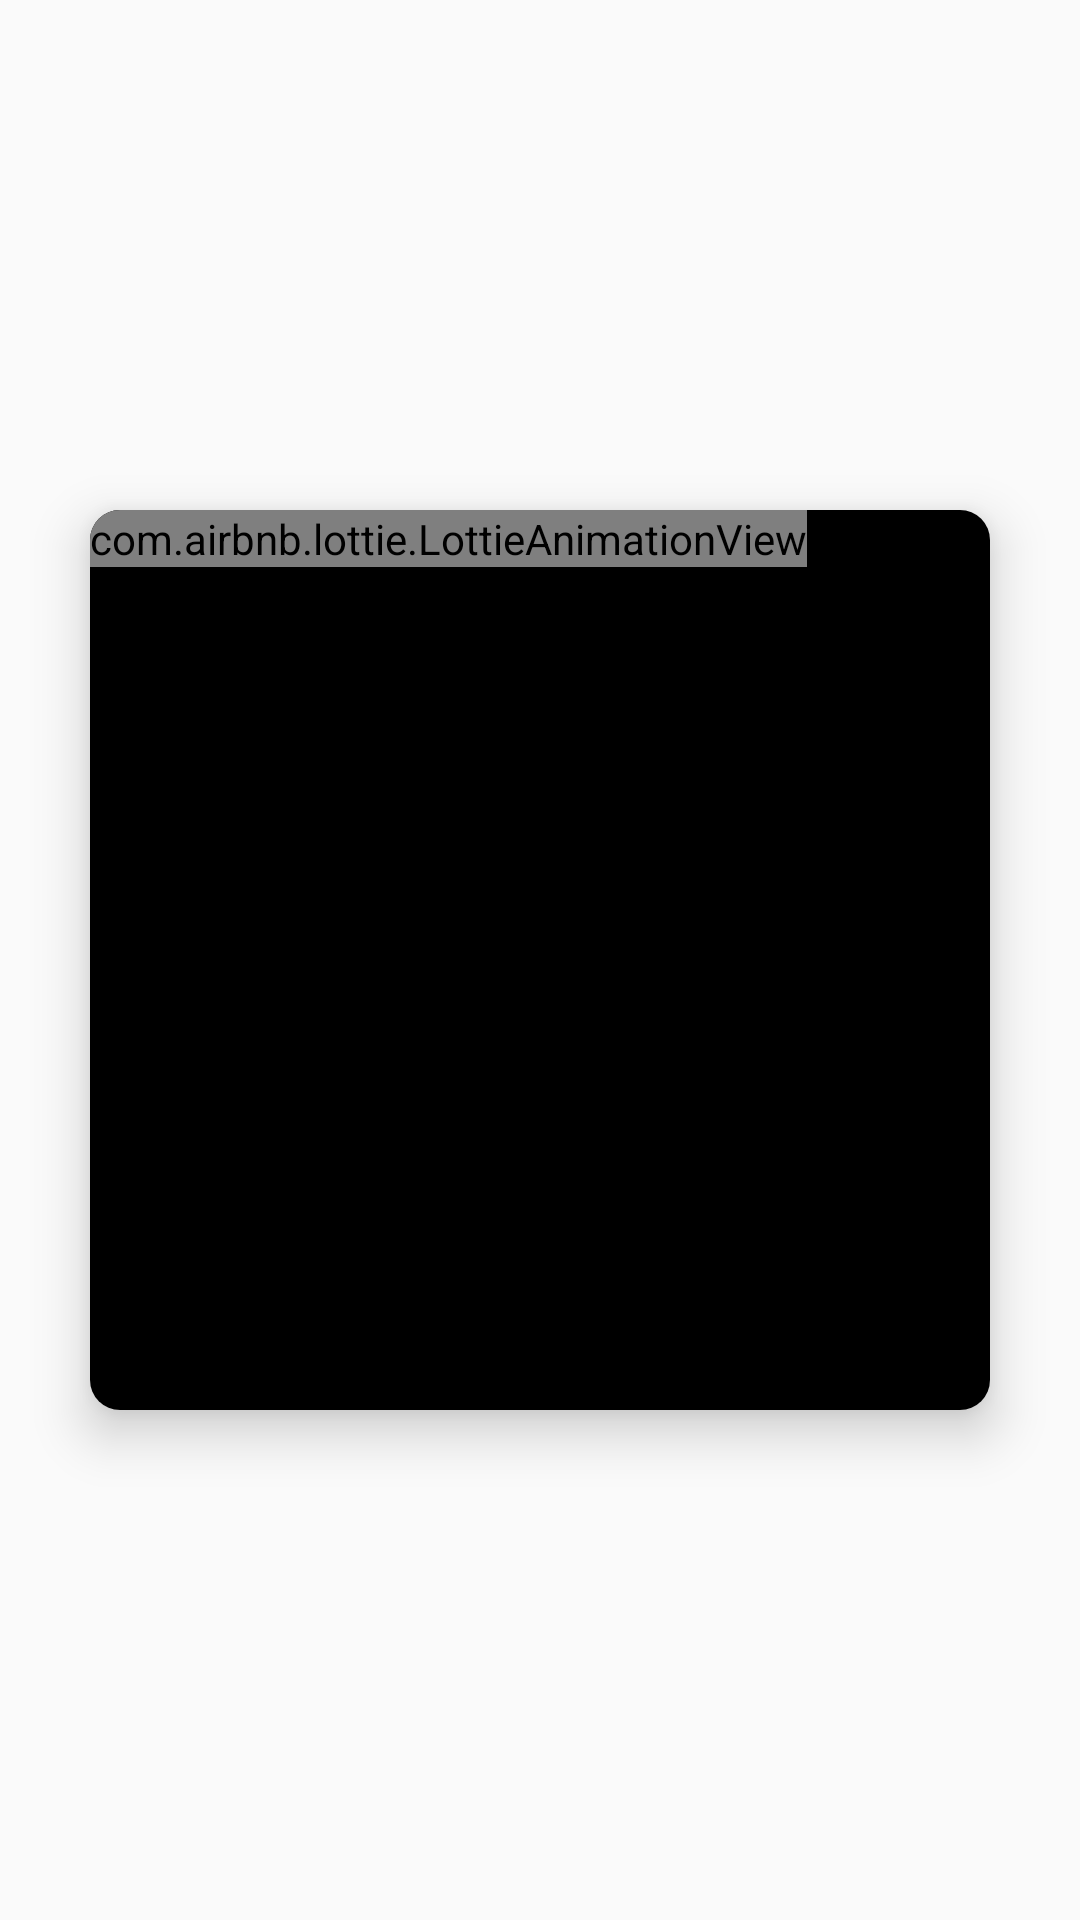

Android layout source for this screen:
<!-- AndroidManifest.xml: application theme MyThemeNight -->
<!-- res/layout/water_level_dialog_window.xml -->
<?xml version="1.0" encoding="utf-8"?>
<LinearLayout xmlns:android="http://schemas.android.com/apk/res/android"
    xmlns:app="http://schemas.android.com/apk/res-auto"
    xmlns:tools="http://schemas.android.com/tools"
    android:layout_width="match_parent"
    android:layout_height="match_parent"
    android:gravity="center"
    android:padding="10dp">

    <androidx.cardview.widget.CardView
        android:layout_width="300dp"
        android:layout_height="300dp"
        app:cardCornerRadius="10dp"
        app:cardElevation="10dp">

        <LinearLayout
            android:layout_width="match_parent"
            android:background="@color/black"
            android:layout_height="match_parent"
            android:orientation="vertical">

            <com.airbnb.lottie.LottieAnimationView
                android:id="@+id/lottie_press"
                android:layout_width="wrap_content"
                app:lottie_rawRes="@raw/lottie_press"
                android:layout_height="wrap_content"/>


            <TextView
                android:id="@+id/text_popup"
                android:layout_width="wrap_content"
                android:layout_height="match_parent"
                android:textColor="@color/black"/>


        </LinearLayout>
    </androidx.cardview.widget.CardView>


</LinearLayout>
<!-- resources referenced by this layout -->
<resources>
  <color name="black">#FF000000</color>
  <style name="night_background">
          <item name="android:background">#151D2A</item>
      </style>
  <style name="night_date_and_ind_text_color">
          <item name="android:textColor">@color/white</item>
          <item name="fontFamily">@font/kanit</item>
          <item name="android:textStyle">bold</item>
      </style>
  <style name="night_icon_statistic_color">
          <item name="android:src">@drawable/icon_statistics2</item>
          <item name="android:layout_width">30dp</item>
          <item name="android:layout_height">30dp</item>
  
      </style>
  <style name="night_icon_settings_color">
          <item name="android:src">@drawable/icon_settings2</item>
          <item name="android:layout_width">30dp</item>
          <item name="android:layout_height">30dp</item>
  
      </style>
  <style name="night_icon_press_color">
          <item name="android:src">@drawable/new_icon_press_night</item>
          <item name="android:layout_width">50dp</item>
          <item name="android:layout_height">50dp</item>
  
      </style>
  <style name="night_icon_water_color">
          <item name="android:src">@drawable/icon_water2</item>
          <item name="android:layout_width">50dp</item>
          <item name="android:layout_height">50dp</item>
  
      </style>
  <style name="night_icon_push_color">
          <item name="android:src">@drawable/icon_push_ups</item>
          <item name="android:layout_width">50dp</item>
          <item name="android:layout_height">50dp</item>
  
      </style>
  <style name="night_icon_squat_color">
          <item name="android:src">@drawable/icon_squat</item>
          <item name="android:layout_width">50dp</item>
          <item name="android:layout_height">50dp</item>
  
      </style>
  <style name="night_icon_run_color">
          <item name="android:src">@drawable/icon_running</item>
          <item name="android:layout_width">50dp</item>
          <item name="android:layout_height">50dp</item>
  
      </style>
  <style name="night_icon_man_color">
          <item name="android:src">@drawable/my_fit</item>
          <item name="android:layout_width">100dp</item>
          <item name="android:layout_height">100dp</item>
  
      </style>
  <style name="night_custom_row_background">
          <item name="android:background">@drawable/circle_layout</item>
      </style>
  <style name="night_custom_row_view_horizontal_color">
          <item name="android:background">#293750</item>
          <item name="android:layout_width">380dp</item>
          <item name="android:layout_height">1dp</item>
      </style>
  <style name="night_custom_row_view_vertical_color">
          <item name="android:background">#293750</item>
          <item name="android:layout_width">1dp</item>
          <item name="android:layout_height">70dp</item>
      </style>
  <color name="white">#FFFFFFFF</color>
  <color name="teal_200">#FF03DAC5</color>
  <color name="teal_700">#2679BC</color>
  <style name="AlertDialogTheme" parent="ThemeOverlay.MaterialComponents.Dialog.Alert">
          <item name="buttonBarPositiveButtonStyle">@style/PositiveButtonStyle</item>
          <item name="buttonBarNegativeButtonStyle">@style/NegativeButtonStyle</item>
      </style>
  <!-- drawable rectangle_edittext (drawable-v24) -->
  <?xml version="1.0" encoding="utf-8"?>
  <selector xmlns:android="http://schemas.android.com/apk/res/android">
      <item android:drawable="@drawable/form_edit_text" />
  </selector>
  <style name="PositiveButtonStyle" parent="Widget.MaterialComponents.Button.TextButton.Dialog">
          <item name="android:textColor">@color/colorAccent</item>
      </style>
  <style name="NegativeButtonStyle" parent="Widget.MaterialComponents.Button.TextButton.Dialog">
          <item name="android:textColor">@color/colorAccent</item>
      </style>
  <!-- not gathered from this repository: default colours our renderer supplied (Android Studio template values) -->
  <color name="colorAccent">#FF03DAC5</color>
</resources>
